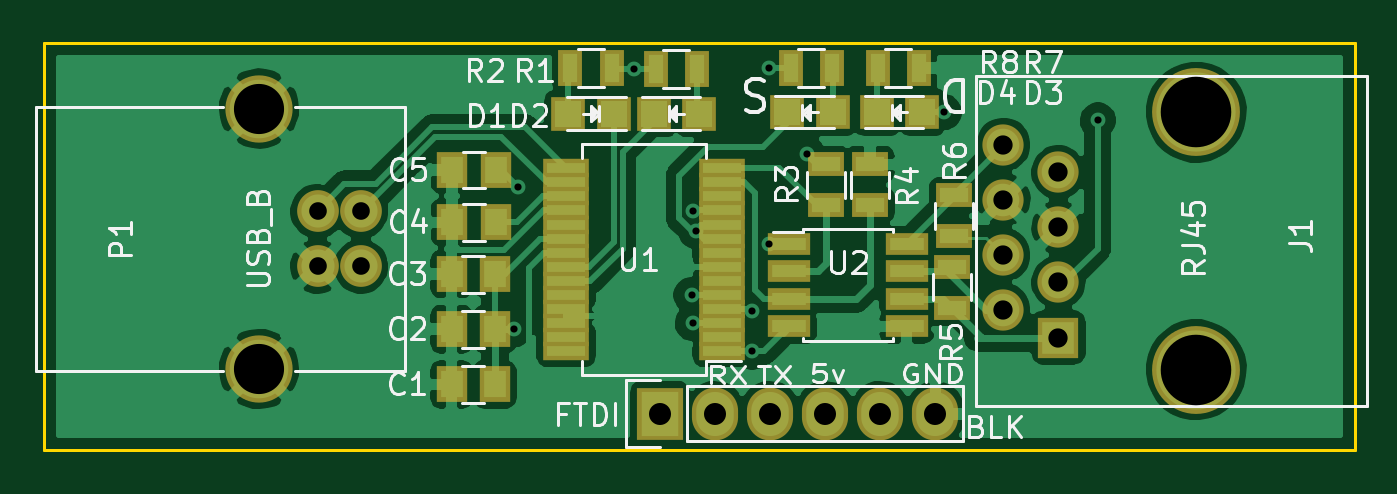
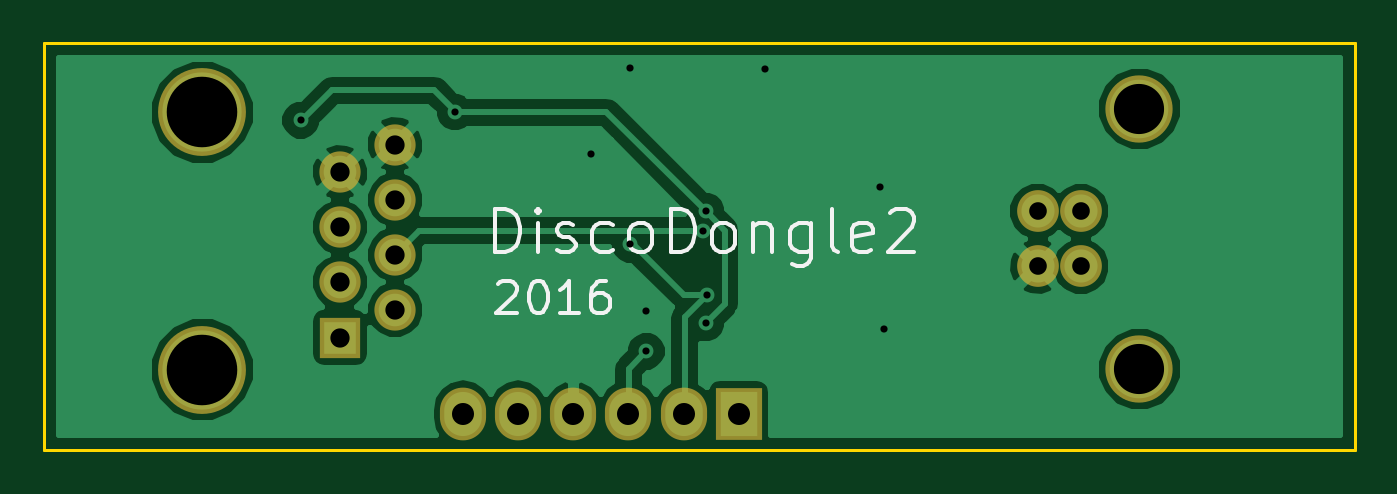
Circuit board: 8 layer files. Board 60.5 x 18.8 mm.
- bottom_copper: DiscoDongle-B.Cu.gbl (23805 bytes)
- bottom_mask: DiscoDongle-B.Mask.gbs (1013 bytes)
- bottom_silk: DiscoDongle-B.SilkS.gbo (5422 bytes)
- outline: DiscoDongle-Edge.Cuts.gm1 (502 bytes)
- top_copper: DiscoDongle-F.Cu.gtl (72381 bytes)
- top_mask: DiscoDongle-F.Mask.gts (2906 bytes)
- top_silk: DiscoDongle-F.SilkS.gto (23475 bytes)
- drill: DiscoDongle.drl (741 bytes)

=== bottom_copper: DiscoDongle-B.Cu.gbl (23805 bytes, source omitted) ===
=== bottom_mask: DiscoDongle-B.Mask.gbs ===
G04 #@! TF.FileFunction,Soldermask,Bot*
%FSLAX46Y46*%
G04 Gerber Fmt 4.6, Leading zero omitted, Abs format (unit mm)*
G04 Created by KiCad (PCBNEW 4.0.2-stable) date Friday, May 27, 2016 'PMt' 10:32:27 PM*
%MOMM*%
G01*
G04 APERTURE LIST*
%ADD10C,0.100000*%
%ADD11C,4.049980*%
%ADD12R,1.901140X1.901140*%
%ADD13C,1.901140*%
%ADD14C,1.924000*%
%ADD15C,3.100020*%
%ADD16R,2.127200X2.432000*%
%ADD17O,2.127200X2.432000*%
G04 APERTURE END LIST*
D10*
D11*
X91846400Y-37343080D03*
X91846400Y-49212500D03*
D12*
X85496400Y-47726600D03*
D13*
X82956400Y-46456600D03*
X85496400Y-45186600D03*
X82956400Y-43916600D03*
X85496400Y-42646600D03*
X82956400Y-41376600D03*
X85496400Y-40106600D03*
X82956400Y-38836600D03*
D14*
X53340000Y-41910000D03*
X53340000Y-44450000D03*
X51341020Y-44450000D03*
X51341020Y-41910000D03*
D15*
X48641000Y-37180520D03*
X48641000Y-49179480D03*
D16*
X67119500Y-51244500D03*
D17*
X69659500Y-51244500D03*
X72199500Y-51244500D03*
X74739500Y-51244500D03*
X77279500Y-51244500D03*
X79819500Y-51244500D03*
M02*

=== bottom_silk: DiscoDongle-B.SilkS.gbo ===
G04 #@! TF.FileFunction,Legend,Bot*
%FSLAX46Y46*%
G04 Gerber Fmt 4.6, Leading zero omitted, Abs format (unit mm)*
G04 Created by KiCad (PCBNEW 4.0.2-stable) date Friday, May 27, 2016 'PMt' 10:32:27 PM*
%MOMM*%
G01*
G04 APERTURE LIST*
%ADD10C,0.100000*%
%ADD11C,0.200000*%
G04 APERTURE END LIST*
D10*
D11*
X78212628Y-45244629D02*
X78141199Y-45173200D01*
X77998342Y-45101771D01*
X77641199Y-45101771D01*
X77498342Y-45173200D01*
X77426913Y-45244629D01*
X77355485Y-45387486D01*
X77355485Y-45530343D01*
X77426913Y-45744629D01*
X78284056Y-46601771D01*
X77355485Y-46601771D01*
X76426914Y-45101771D02*
X76284057Y-45101771D01*
X76141200Y-45173200D01*
X76069771Y-45244629D01*
X75998342Y-45387486D01*
X75926914Y-45673200D01*
X75926914Y-46030343D01*
X75998342Y-46316057D01*
X76069771Y-46458914D01*
X76141200Y-46530343D01*
X76284057Y-46601771D01*
X76426914Y-46601771D01*
X76569771Y-46530343D01*
X76641200Y-46458914D01*
X76712628Y-46316057D01*
X76784057Y-46030343D01*
X76784057Y-45673200D01*
X76712628Y-45387486D01*
X76641200Y-45244629D01*
X76569771Y-45173200D01*
X76426914Y-45101771D01*
X74498343Y-46601771D02*
X75355486Y-46601771D01*
X74926914Y-46601771D02*
X74926914Y-45101771D01*
X75069771Y-45316057D01*
X75212629Y-45458914D01*
X75355486Y-45530343D01*
X73212629Y-45101771D02*
X73498343Y-45101771D01*
X73641200Y-45173200D01*
X73712629Y-45244629D01*
X73855486Y-45458914D01*
X73926915Y-45744629D01*
X73926915Y-46316057D01*
X73855486Y-46458914D01*
X73784058Y-46530343D01*
X73641200Y-46601771D01*
X73355486Y-46601771D01*
X73212629Y-46530343D01*
X73141200Y-46458914D01*
X73069772Y-46316057D01*
X73069772Y-45958914D01*
X73141200Y-45816057D01*
X73212629Y-45744629D01*
X73355486Y-45673200D01*
X73641200Y-45673200D01*
X73784058Y-45744629D01*
X73855486Y-45816057D01*
X73926915Y-45958914D01*
X78351449Y-43779962D02*
X78351449Y-41779962D01*
X77875258Y-41779962D01*
X77589544Y-41875200D01*
X77399068Y-42065676D01*
X77303829Y-42256152D01*
X77208591Y-42637105D01*
X77208591Y-42922819D01*
X77303829Y-43303771D01*
X77399068Y-43494248D01*
X77589544Y-43684724D01*
X77875258Y-43779962D01*
X78351449Y-43779962D01*
X76351449Y-43779962D02*
X76351449Y-42446629D01*
X76351449Y-41779962D02*
X76446687Y-41875200D01*
X76351449Y-41970438D01*
X76256210Y-41875200D01*
X76351449Y-41779962D01*
X76351449Y-41970438D01*
X75494306Y-43684724D02*
X75303829Y-43779962D01*
X74922877Y-43779962D01*
X74732401Y-43684724D01*
X74637163Y-43494248D01*
X74637163Y-43399010D01*
X74732401Y-43208533D01*
X74922877Y-43113295D01*
X75208591Y-43113295D01*
X75399068Y-43018057D01*
X75494306Y-42827581D01*
X75494306Y-42732343D01*
X75399068Y-42541867D01*
X75208591Y-42446629D01*
X74922877Y-42446629D01*
X74732401Y-42541867D01*
X72922877Y-43684724D02*
X73113353Y-43779962D01*
X73494305Y-43779962D01*
X73684781Y-43684724D01*
X73780020Y-43589486D01*
X73875258Y-43399010D01*
X73875258Y-42827581D01*
X73780020Y-42637105D01*
X73684781Y-42541867D01*
X73494305Y-42446629D01*
X73113353Y-42446629D01*
X72922877Y-42541867D01*
X71780019Y-43779962D02*
X71970495Y-43684724D01*
X72065734Y-43589486D01*
X72160972Y-43399010D01*
X72160972Y-42827581D01*
X72065734Y-42637105D01*
X71970495Y-42541867D01*
X71780019Y-42446629D01*
X71494305Y-42446629D01*
X71303829Y-42541867D01*
X71208591Y-42637105D01*
X71113353Y-42827581D01*
X71113353Y-43399010D01*
X71208591Y-43589486D01*
X71303829Y-43684724D01*
X71494305Y-43779962D01*
X71780019Y-43779962D01*
X70256210Y-43779962D02*
X70256210Y-41779962D01*
X69780019Y-41779962D01*
X69494305Y-41875200D01*
X69303829Y-42065676D01*
X69208590Y-42256152D01*
X69113352Y-42637105D01*
X69113352Y-42922819D01*
X69208590Y-43303771D01*
X69303829Y-43494248D01*
X69494305Y-43684724D01*
X69780019Y-43779962D01*
X70256210Y-43779962D01*
X67970495Y-43779962D02*
X68160971Y-43684724D01*
X68256210Y-43589486D01*
X68351448Y-43399010D01*
X68351448Y-42827581D01*
X68256210Y-42637105D01*
X68160971Y-42541867D01*
X67970495Y-42446629D01*
X67684781Y-42446629D01*
X67494305Y-42541867D01*
X67399067Y-42637105D01*
X67303829Y-42827581D01*
X67303829Y-43399010D01*
X67399067Y-43589486D01*
X67494305Y-43684724D01*
X67684781Y-43779962D01*
X67970495Y-43779962D01*
X66446686Y-42446629D02*
X66446686Y-43779962D01*
X66446686Y-42637105D02*
X66351447Y-42541867D01*
X66160971Y-42446629D01*
X65875257Y-42446629D01*
X65684781Y-42541867D01*
X65589543Y-42732343D01*
X65589543Y-43779962D01*
X63780019Y-42446629D02*
X63780019Y-44065676D01*
X63875257Y-44256152D01*
X63970495Y-44351390D01*
X64160971Y-44446629D01*
X64446685Y-44446629D01*
X64637162Y-44351390D01*
X63780019Y-43684724D02*
X63970495Y-43779962D01*
X64351447Y-43779962D01*
X64541923Y-43684724D01*
X64637162Y-43589486D01*
X64732400Y-43399010D01*
X64732400Y-42827581D01*
X64637162Y-42637105D01*
X64541923Y-42541867D01*
X64351447Y-42446629D01*
X63970495Y-42446629D01*
X63780019Y-42541867D01*
X62541923Y-43779962D02*
X62732399Y-43684724D01*
X62827638Y-43494248D01*
X62827638Y-41779962D01*
X61018114Y-43684724D02*
X61208590Y-43779962D01*
X61589542Y-43779962D01*
X61780019Y-43684724D01*
X61875257Y-43494248D01*
X61875257Y-42732343D01*
X61780019Y-42541867D01*
X61589542Y-42446629D01*
X61208590Y-42446629D01*
X61018114Y-42541867D01*
X60922876Y-42732343D01*
X60922876Y-42922819D01*
X61875257Y-43113295D01*
X60160971Y-41970438D02*
X60065733Y-41875200D01*
X59875256Y-41779962D01*
X59399066Y-41779962D01*
X59208590Y-41875200D01*
X59113352Y-41970438D01*
X59018113Y-42160914D01*
X59018113Y-42351390D01*
X59113352Y-42637105D01*
X60256209Y-43779962D01*
X59018113Y-43779962D01*
M02*

=== outline: DiscoDongle-Edge.Cuts.gm1 ===
G04 #@! TF.FileFunction,Profile,NP*
%FSLAX46Y46*%
G04 Gerber Fmt 4.6, Leading zero omitted, Abs format (unit mm)*
G04 Created by KiCad (PCBNEW 4.0.2-stable) date Friday, May 27, 2016 'PMt' 10:32:27 PM*
%MOMM*%
G01*
G04 APERTURE LIST*
%ADD10C,0.100000*%
%ADD11C,0.150000*%
G04 APERTURE END LIST*
D10*
D11*
X38709600Y-52933600D02*
X38709600Y-34137600D01*
X99161600Y-52933600D02*
X38709600Y-52933600D01*
X99161600Y-34137600D02*
X99161600Y-52933600D01*
X38709600Y-34137600D02*
X99161600Y-34137600D01*
M02*

=== top_copper: DiscoDongle-F.Cu.gtl (72381 bytes, source omitted) ===
=== top_mask: DiscoDongle-F.Mask.gts ===
G04 #@! TF.FileFunction,Soldermask,Top*
%FSLAX46Y46*%
G04 Gerber Fmt 4.6, Leading zero omitted, Abs format (unit mm)*
G04 Created by KiCad (PCBNEW 4.0.2-stable) date Friday, May 27, 2016 'PMt' 10:32:27 PM*
%MOMM*%
G01*
G04 APERTURE LIST*
%ADD10C,0.100000*%
%ADD11R,1.400000X1.650000*%
%ADD12R,1.598880X1.598880*%
%ADD13C,4.049980*%
%ADD14R,1.901140X1.901140*%
%ADD15C,1.901140*%
%ADD16C,1.924000*%
%ADD17C,3.100020*%
%ADD18R,1.100000X1.700000*%
%ADD19R,1.700000X1.100000*%
%ADD20R,2.150000X0.850000*%
%ADD21R,1.950000X1.000000*%
%ADD22R,2.127200X2.432000*%
%ADD23O,2.127200X2.432000*%
G04 APERTURE END LIST*
D10*
D11*
X59521600Y-49885600D03*
X57521600Y-49885600D03*
X59521600Y-47345600D03*
X57521600Y-47345600D03*
X59521600Y-44805600D03*
X57521600Y-44805600D03*
X59547000Y-42418000D03*
X57547000Y-42418000D03*
X59547000Y-40005000D03*
X57547000Y-40005000D03*
D12*
X68930520Y-37401500D03*
X66832480Y-37401500D03*
X62895480Y-37401500D03*
X64993520Y-37401500D03*
D13*
X91846400Y-37343080D03*
X91846400Y-49212500D03*
D14*
X85496400Y-47726600D03*
D15*
X82956400Y-46456600D03*
X85496400Y-45186600D03*
X82956400Y-43916600D03*
X85496400Y-42646600D03*
X82956400Y-41376600D03*
X85496400Y-40106600D03*
X82956400Y-38836600D03*
D16*
X53340000Y-41910000D03*
X53340000Y-44450000D03*
X51341020Y-44450000D03*
X51341020Y-41910000D03*
D17*
X48641000Y-37180520D03*
X48641000Y-49179480D03*
D18*
X66931500Y-35369500D03*
X68831500Y-35369500D03*
X64894500Y-35306000D03*
X62994500Y-35306000D03*
D19*
X74777600Y-39740800D03*
X74777600Y-41640800D03*
X76809600Y-41640800D03*
X76809600Y-39740800D03*
X80568800Y-44465200D03*
X80568800Y-46365200D03*
D20*
X69995600Y-48370200D03*
X69995600Y-47720200D03*
X69995600Y-47070200D03*
X69995600Y-46420200D03*
X69995600Y-45770200D03*
X69995600Y-45120200D03*
X69995600Y-44470200D03*
X69995600Y-43820200D03*
X69995600Y-43170200D03*
X69995600Y-42520200D03*
X69995600Y-41870200D03*
X69995600Y-41220200D03*
X69995600Y-40570200D03*
X69995600Y-39920200D03*
X62795600Y-39920200D03*
X62795600Y-40570200D03*
X62795600Y-41220200D03*
X62795600Y-41870200D03*
X62795600Y-42520200D03*
X62795600Y-43170200D03*
X62795600Y-43820200D03*
X62795600Y-44470200D03*
X62795600Y-45120200D03*
X62795600Y-45770200D03*
X62795600Y-46420200D03*
X62795600Y-47070200D03*
X62795600Y-47720200D03*
X62795600Y-48370200D03*
D21*
X73093600Y-43408600D03*
X73093600Y-44678600D03*
X73093600Y-45948600D03*
X73093600Y-47218600D03*
X78493600Y-47218600D03*
X78493600Y-45948600D03*
X78493600Y-44678600D03*
X78493600Y-43408600D03*
D19*
X80670400Y-41163200D03*
X80670400Y-43063200D03*
D12*
X79217520Y-37338000D03*
X77119480Y-37338000D03*
X75090020Y-37338000D03*
X72991980Y-37338000D03*
D18*
X79055000Y-35306000D03*
X77155000Y-35306000D03*
X73154500Y-35306000D03*
X75054500Y-35306000D03*
D22*
X67119500Y-51244500D03*
D23*
X69659500Y-51244500D03*
X72199500Y-51244500D03*
X74739500Y-51244500D03*
X77279500Y-51244500D03*
X79819500Y-51244500D03*
M02*

=== top_silk: DiscoDongle-F.SilkS.gto (23475 bytes, source omitted) ===
=== drill: DiscoDongle.drl ===
M48
;DRILL file {KiCad 4.0.2-stable} date Friday, May 27, 2016 'PMt' 10:32:32 PM
;FORMAT={-:-/ absolute / inch / decimal}
FMAT,2
INCH,TZ
T1C0.013
T2C0.032
T3C0.035
T4C0.040
T5C0.091
T6C0.128
%
G90
G05
M72
T1
X2.378Y-1.864
X2.385Y-1.605
X2.595Y-1.3925
X2.7Y-1.8025
X2.7025Y-1.65
X2.7025Y-1.8525
X2.7075Y-1.685
X2.81Y-1.83
X2.81Y-1.9043
X2.84Y-1.39
X2.84Y-1.71
X2.91Y-1.546
X3.1575Y-1.47
X3.4375Y-1.485
T2
X2.0213Y-1.65
X2.0213Y-1.75
X2.1Y-1.65
X2.1Y-1.75
T3
X3.266Y-1.529
X3.266Y-1.629
X3.266Y-1.729
X3.266Y-1.829
X3.366Y-1.579
X3.366Y-1.679
X3.366Y-1.779
X3.366Y-1.879
T4
X2.6425Y-2.0175
X2.7425Y-2.0175
X2.8425Y-2.0175
X2.9425Y-2.0175
X3.0425Y-2.0175
X3.1425Y-2.0175
T5
X1.915Y-1.4638
X1.915Y-1.9362
T6
X3.616Y-1.4702
X3.616Y-1.9375
T0
M30
